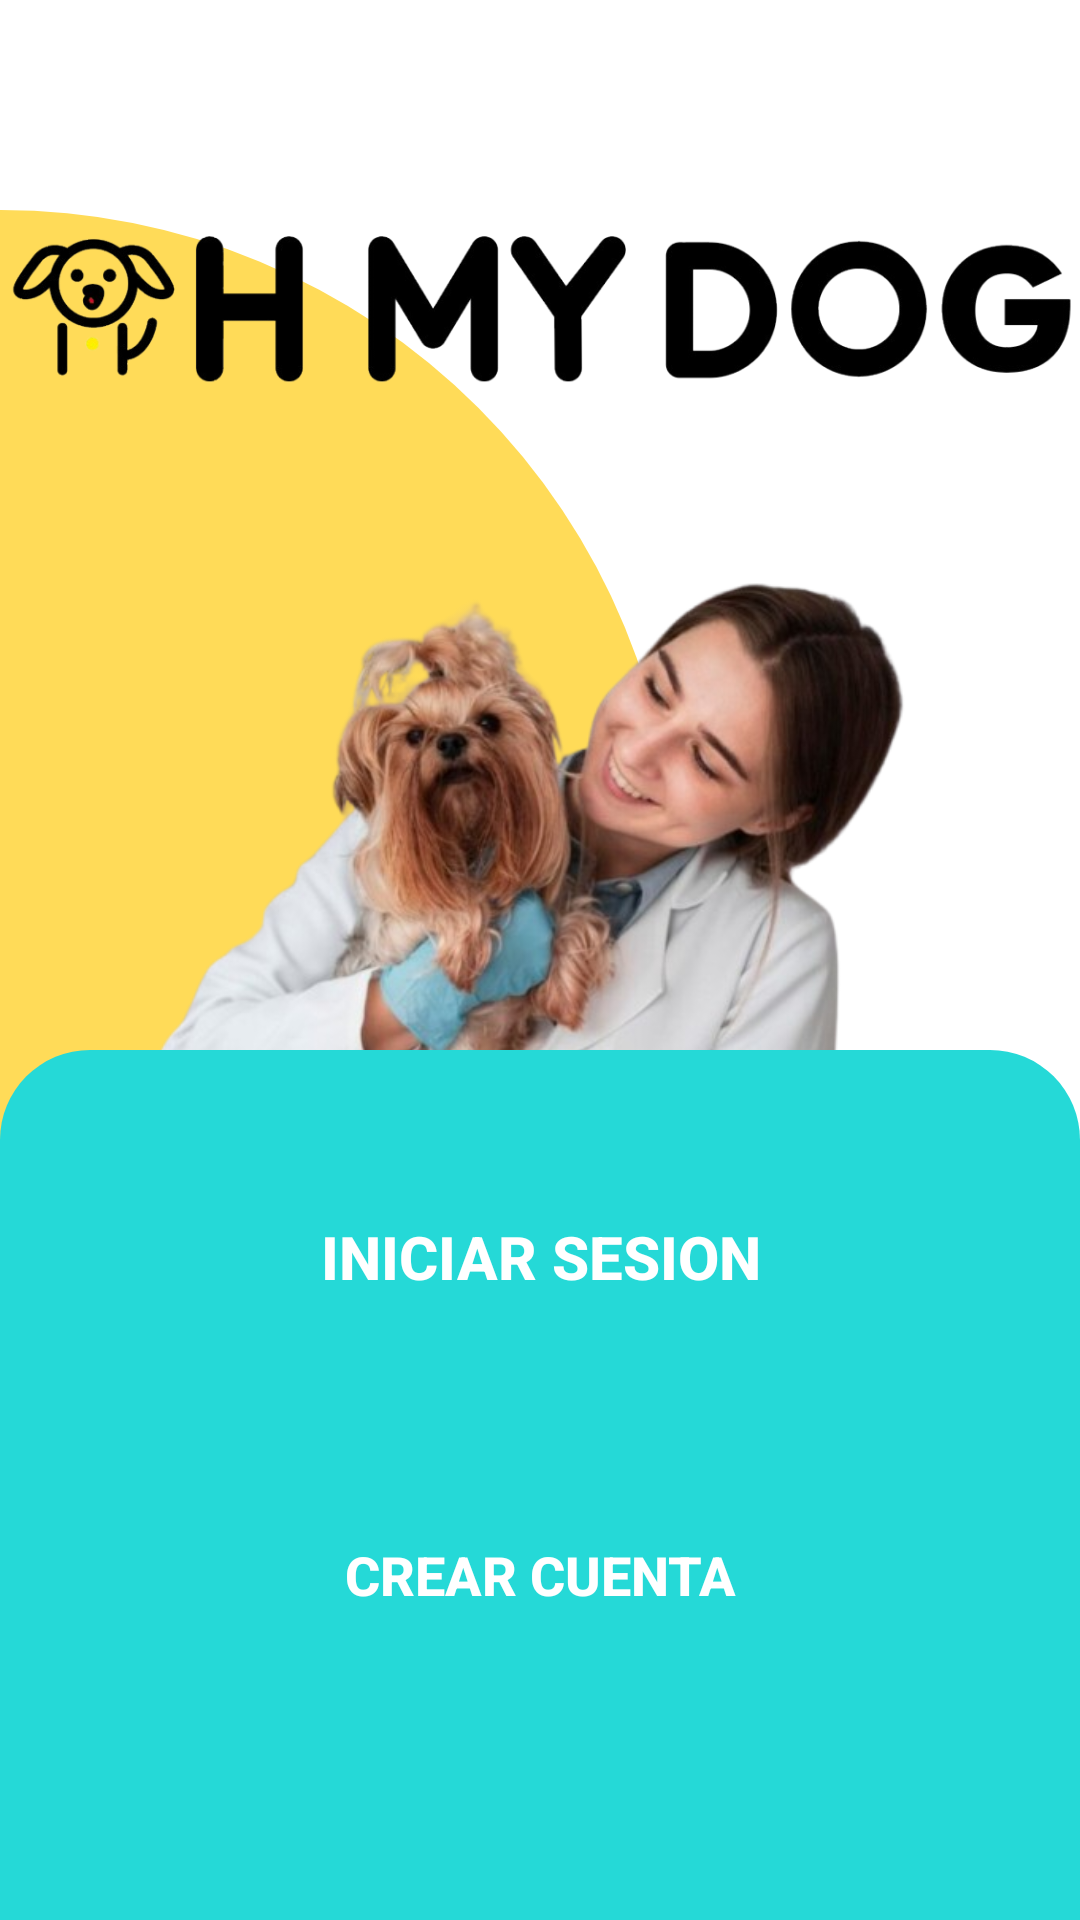

Android layout source for this screen:
<!-- AndroidManifest.xml: application theme Theme.App_Veterinaria -->
<!-- res/layout/activity_login.xml -->
<RelativeLayout
    xmlns:android="http://schemas.android.com/apk/res/android"
    android:layout_width="match_parent"
    android:layout_height="match_parent"
    android:background="@android:color/white">

    
    <View
        android:id="@+id/top_circle"
        android:layout_width="450dp"
        android:layout_height="450dp"
        android:background="@drawable/circle_shape"
        android:layout_alignParentTop="true"
        android:layout_alignParentStart="true"
        android:layout_marginTop="70dp"
        android:layout_marginStart="-225dp"
        />  

    
    <ImageView
        android:id="@+id/logo_image"
    android:layout_width="wrap_content"
    android:layout_height="wrap_content"
    android:src="@drawable/logo_ohmydog"
    android:layout_centerHorizontal="true"
    android:layout_marginTop="-10dp"/>

    
    <ImageView
        android:id="@+id/image"
        android:layout_width="500dp"
        android:layout_height="600dp"
        android:src="@drawable/image_login"
        android:layout_below="@id/logo_image"
        android:layout_centerHorizontal="true"
        android:layout_marginTop="-225dp"/>

    
    <LinearLayout
        android:id="@+id/button_container"
        android:layout_width="500dp"
        android:layout_height="290dp"
        android:orientation="vertical"
        android:gravity="center"
        android:background="@drawable/rounded_top_corners"
        android:layout_alignParentBottom="true"
        android:padding="24dp">

        
        <Button
            android:id="@+id/btn_other_methods"
            android:layout_width="360dp"
            android:layout_height="60dp"
            android:text="Iniciar Sesion"
            android:background="@drawable/rounded_button"
            android:textColor="@android:color/white"
            android:textSize="20sp"
            android:textStyle="bold"
            android:layout_marginBottom="46dp"/>

        <Button
            android:id="@+id/btn_create_account"
            android:layout_width="360dp"
            android:layout_height="60dp"
            android:text="Crear Cuenta"
            android:background="@drawable/rounded_button"
            android:textColor="@android:color/white"
            android:textSize="18sp"
            android:textStyle="bold"
            android:layout_marginBottom="46dp"/>
    </LinearLayout>

</RelativeLayout>
<!-- resources referenced by this layout -->
<resources>
  <!-- drawable circle_shape (drawable) -->
  <?xml version="1.0" encoding="utf-8"?>
  <shape xmlns:android="http://schemas.android.com/apk/res/android">
      <solid android:color="#FFDB58"/>  
      <corners android:radius="250dp"/> 
  </shape>
  <!-- drawable image_login: png bitmap (drawable, 236565 bytes) -->
  <!-- drawable logo_ohmydog: png bitmap (drawable, 71455 bytes) -->
  <!-- drawable rounded_top_corners (drawable) -->
  <?xml version="1.0" encoding="utf-8"?>
  <shape xmlns:android="http://schemas.android.com/apk/res/android">
      <solid android:color="@color/teal_200" />  
  
      <corners
          android:topLeftRadius="30dp"
          android:topRightRadius="30dp"
          android:bottomLeftRadius="0dp"
          android:bottomRightRadius="0dp"/>  
  
  </shape>
  <style name="Theme.App_Veterinaria" parent="Base.Theme.App_Veterinaria" />
  <color name="teal_200">#25D9D7</color>
  <style name="Base.Theme.App_Veterinaria" parent="Theme.Material3.DayNight.NoActionBar">
          
          
      </style>
</resources>
